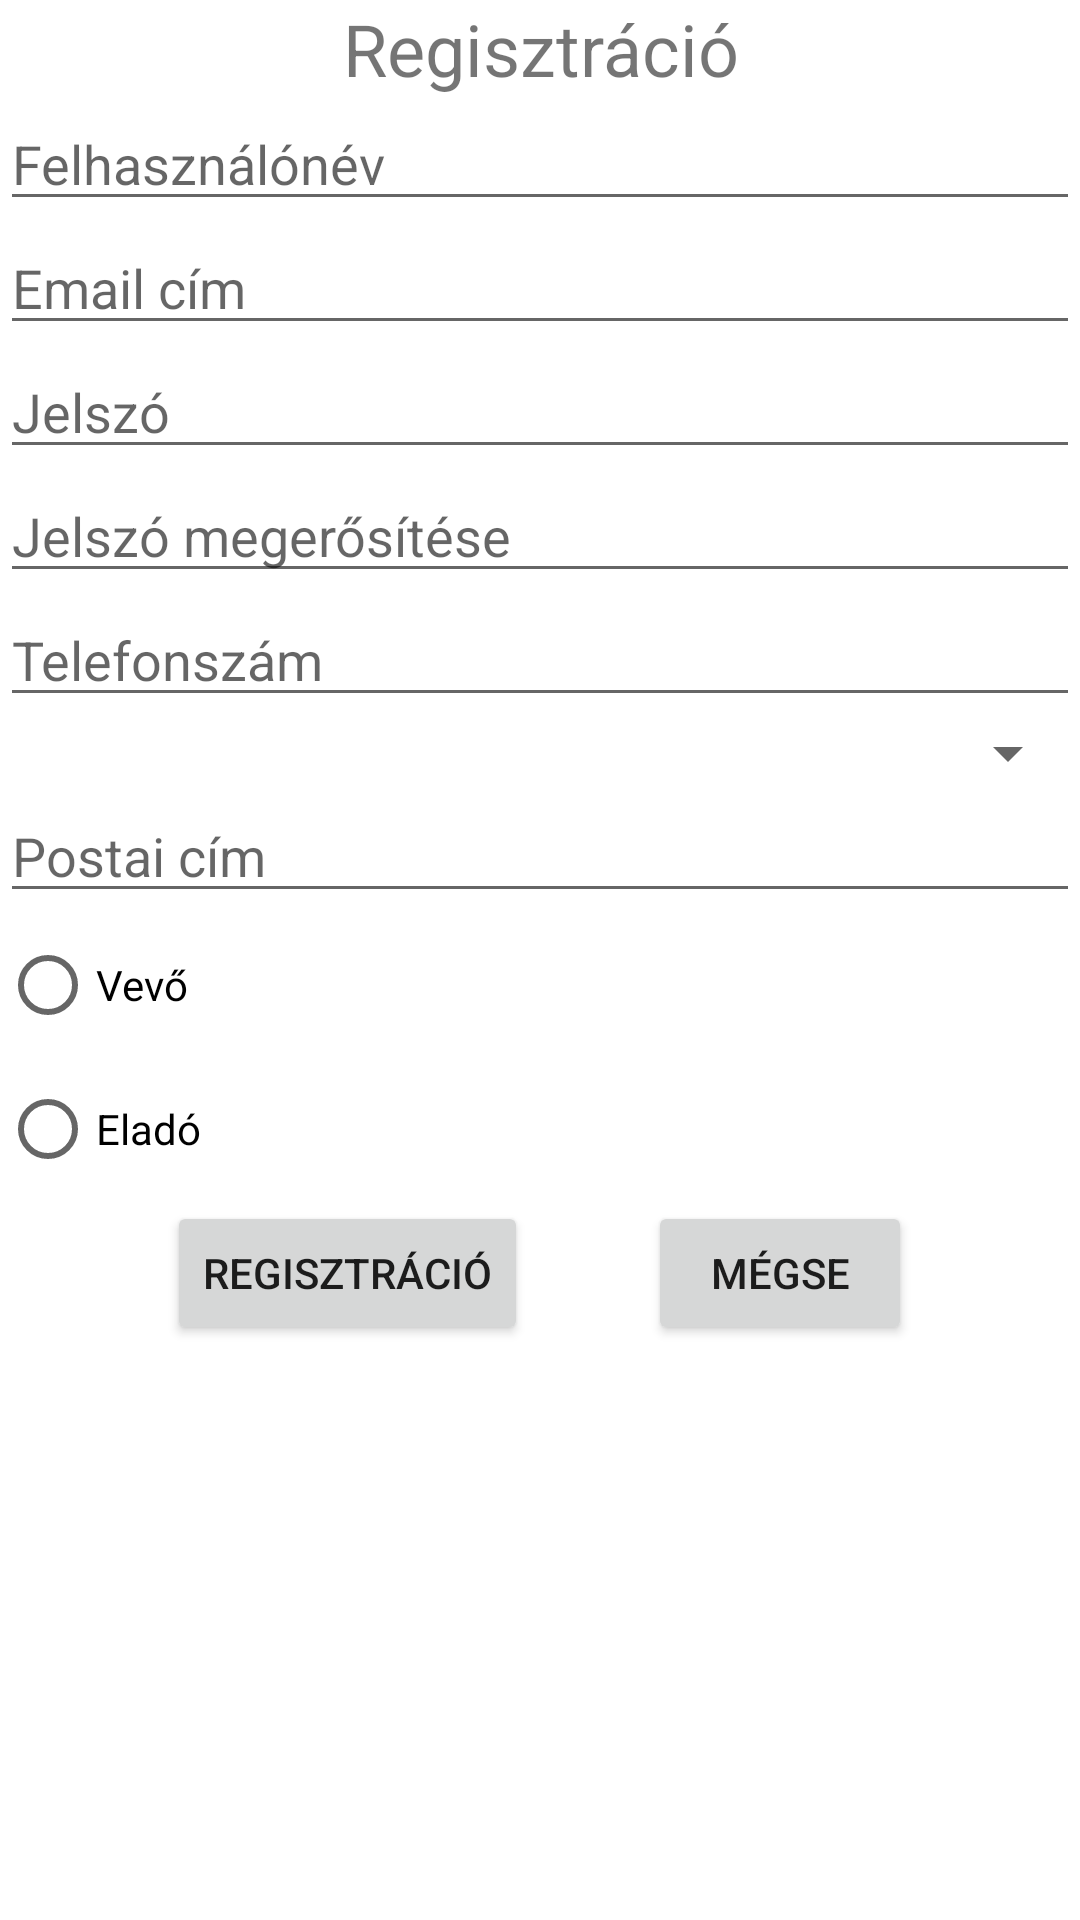

Android layout source for this screen:
<!-- AndroidManifest.xml: application theme Theme.CustomerManagement -->
<!-- res/layout/activity_register.xml -->
<?xml version="1.0" encoding="utf-8"?>
<RelativeLayout
    xmlns:android="http://schemas.android.com/apk/res/android"
    xmlns:tools="http://schemas.android.com/tools"
    android:layout_width="match_parent"
    android:layout_height="match_parent"
    tools:context=".RegisterActivity">

    <TextView
        android:id="@+id/registrationTextView"
        android:layout_width="match_parent"
        android:layout_height="wrap_content"
        android:layout_marginTop="@dimen/default_margin"
        android:text="@string/registration"
        android:textSize="24sp"
        android:layout_alignParentStart="true"
        android:layout_alignParentEnd="true"
        android:textAlignment="center"
        />

    <EditText
        android:id="@+id/userNameEditText"
        android:layout_width="match_parent"
        android:layout_height="wrap_content"
        android:layout_marginTop="@dimen/default_margin"
        android:layout_marginLeft="@dimen/default_margin"
        android:layout_marginRight="@dimen/default_margin"
        android:ems="10"
        android:hint="@string/user_name"
        android:inputType="textPersonName"
        android:layout_alignParentStart="true"
        android:layout_alignParentEnd="true"
        android:layout_below="@id/registrationTextView"
        />

    <EditText
        android:id="@+id/userEmailEditText"
        android:layout_width="match_parent"
        android:layout_height="wrap_content"
        android:layout_marginTop="@dimen/default_margin"
        android:layout_marginLeft="@dimen/default_margin"
        android:layout_marginRight="@dimen/default_margin"
        android:ems="10"
        android:hint="@string/email_address"
        android:inputType="textEmailAddress"
        android:layout_alignParentStart="true"
        android:layout_alignParentEnd="true"
        android:layout_below="@id/userNameEditText"
        />

    <EditText
        android:id="@+id/passwordEditText"
        android:layout_width="match_parent"
        android:layout_height="wrap_content"
        android:layout_marginTop="@dimen/default_margin"
        android:layout_marginLeft="@dimen/default_margin"
        android:layout_marginRight="@dimen/default_margin"
        android:ems="10"
        android:hint="@string/password"
        android:inputType="textPassword"
        android:layout_alignParentStart="true"
        android:layout_alignParentEnd="true"
        android:layout_below="@id/userEmailEditText"
        />

    <EditText
        android:id="@+id/passwordAgainEditText"
        android:layout_width="match_parent"
        android:layout_height="wrap_content"
        android:layout_marginTop="@dimen/default_margin"
        android:layout_marginLeft="@dimen/default_margin"
        android:layout_marginRight="@dimen/default_margin"
        android:ems="10"
        android:hint="@string/password_again"
        android:inputType="textPassword"
        android:layout_alignParentStart="true"
        android:layout_alignParentEnd="true"
        android:layout_below="@id/passwordEditText"
        />

    <EditText
        android:id="@+id/phoneEditText"
        android:layout_width="match_parent"
        android:layout_height="wrap_content"
        android:layout_marginTop="@dimen/default_margin"
        android:layout_marginLeft="@dimen/default_margin"
        android:layout_marginRight="@dimen/default_margin"
        android:ems="10"
        android:hint="@string/phone_number"
        android:inputType="phone"
        android:layout_alignParentStart="true"
        android:layout_alignParentEnd="true"
        android:layout_below="@id/passwordAgainEditText"
        />

    <Spinner
        android:id="@+id/phoneSpinner"
        android:layout_width="match_parent"
        android:layout_height="wrap_content"
        android:layout_marginTop="@dimen/default_margin"
        android:layout_marginLeft="@dimen/default_margin"
        android:layout_marginRight="@dimen/default_margin"
        android:layout_alignParentStart="true"
        android:layout_alignParentEnd="true"
        android:layout_below="@id/phoneEditText"
        />

    <EditText
        android:id="@+id/addressEditText"
        android:layout_width="match_parent"
        android:layout_height="wrap_content"
        android:layout_marginTop="@dimen/default_margin"
        android:layout_marginLeft="@dimen/default_margin"
        android:layout_marginRight="@dimen/default_margin"
        android:ems="10"
        android:maxLines="3"
        android:hint="@string/address"
        android:inputType="textPostalAddress|textMultiLine"
        android:layout_alignParentStart="true"
        android:layout_alignParentEnd="true"
        android:layout_below="@id/phoneSpinner"
        />

    <RadioGroup
        android:id="@+id/accountTypeGroup"
        android:layout_width="match_parent"
        android:layout_height="wrap_content"
        android:layout_marginTop="@dimen/default_margin"
        android:layout_marginLeft="@dimen/default_margin"
        android:layout_marginRight="@dimen/default_margin"
        android:layout_below="@id/addressEditText">

        <RadioButton
            android:id="@+id/customerRadioButton"
            android:layout_width="match_parent"
            android:layout_height="wrap_content"
            android:text="@string/customer"/>

        <RadioButton
            android:layout_width="match_parent"
            android:layout_height="wrap_content"
            android:text="@string/seller"/>

    </RadioGroup>

    <LinearLayout
        android:layout_width="wrap_content"
        android:layout_height="wrap_content"
        android:orientation="horizontal"
        android:layout_below="@id/accountTypeGroup"
        android:layout_marginTop="@dimen/default_margin"
        android:layout_centerHorizontal="true">

        <Button
            android:layout_width="wrap_content"
            android:layout_height="wrap_content"
            android:text="@string/registration"
            android:onClick="registerProfile"/>

        <Button
            android:layout_width="wrap_content"
            android:layout_height="wrap_content"
            android:layout_marginStart="40dp"
            android:text="@string/cancel"
            android:onClick="cancel"/>

    </LinearLayout>

</RelativeLayout>
<!-- resources referenced by this layout -->
<resources>
  <string name="address">Postai cím</string>
  <string name="cancel">Mégse</string>
  <string name="customer">Vevő</string>
  <string name="email_address">Email cím</string>
  <string name="password">Jelszó</string>
  <string name="password_again">Jelszó megerősítése</string>
  <string name="phone_number">Telefonszám</string>
  <string name="registration">Regisztráció</string>
  <string name="seller">Eladó</string>
  <string name="user_name">Felhasználónév</string>
  <style name="Theme.CustomerManagement" parent="Theme.MaterialComponents.DayNight.DarkActionBar">
          
          <item name="colorPrimary">@color/purple_500</item>
          <item name="colorPrimaryVariant">@color/purple_700</item>
          <item name="colorOnPrimary">@color/white</item>
          
          <item name="colorSecondary">@color/teal_200</item>
          <item name="colorSecondaryVariant">@color/teal_700</item>
          <item name="colorOnSecondary">@color/black</item>
          
          <item name="android:statusBarColor" tools:targetApi="l">?attr/colorPrimaryVariant</item>
          
      </style>
  <!-- not gathered from this repository: default colours our renderer supplied (Android Studio template values) -->
  <color name="purple_500">#FF6200EE</color>
  <color name="purple_700">#FF3700B3</color>
  <color name="teal_200">#FF03DAC5</color>
  <color name="teal_700">#FF018786</color>
  <color name="black">#FF000000</color>
  <color name="white">#FFFFFFFF</color>
</resources>
